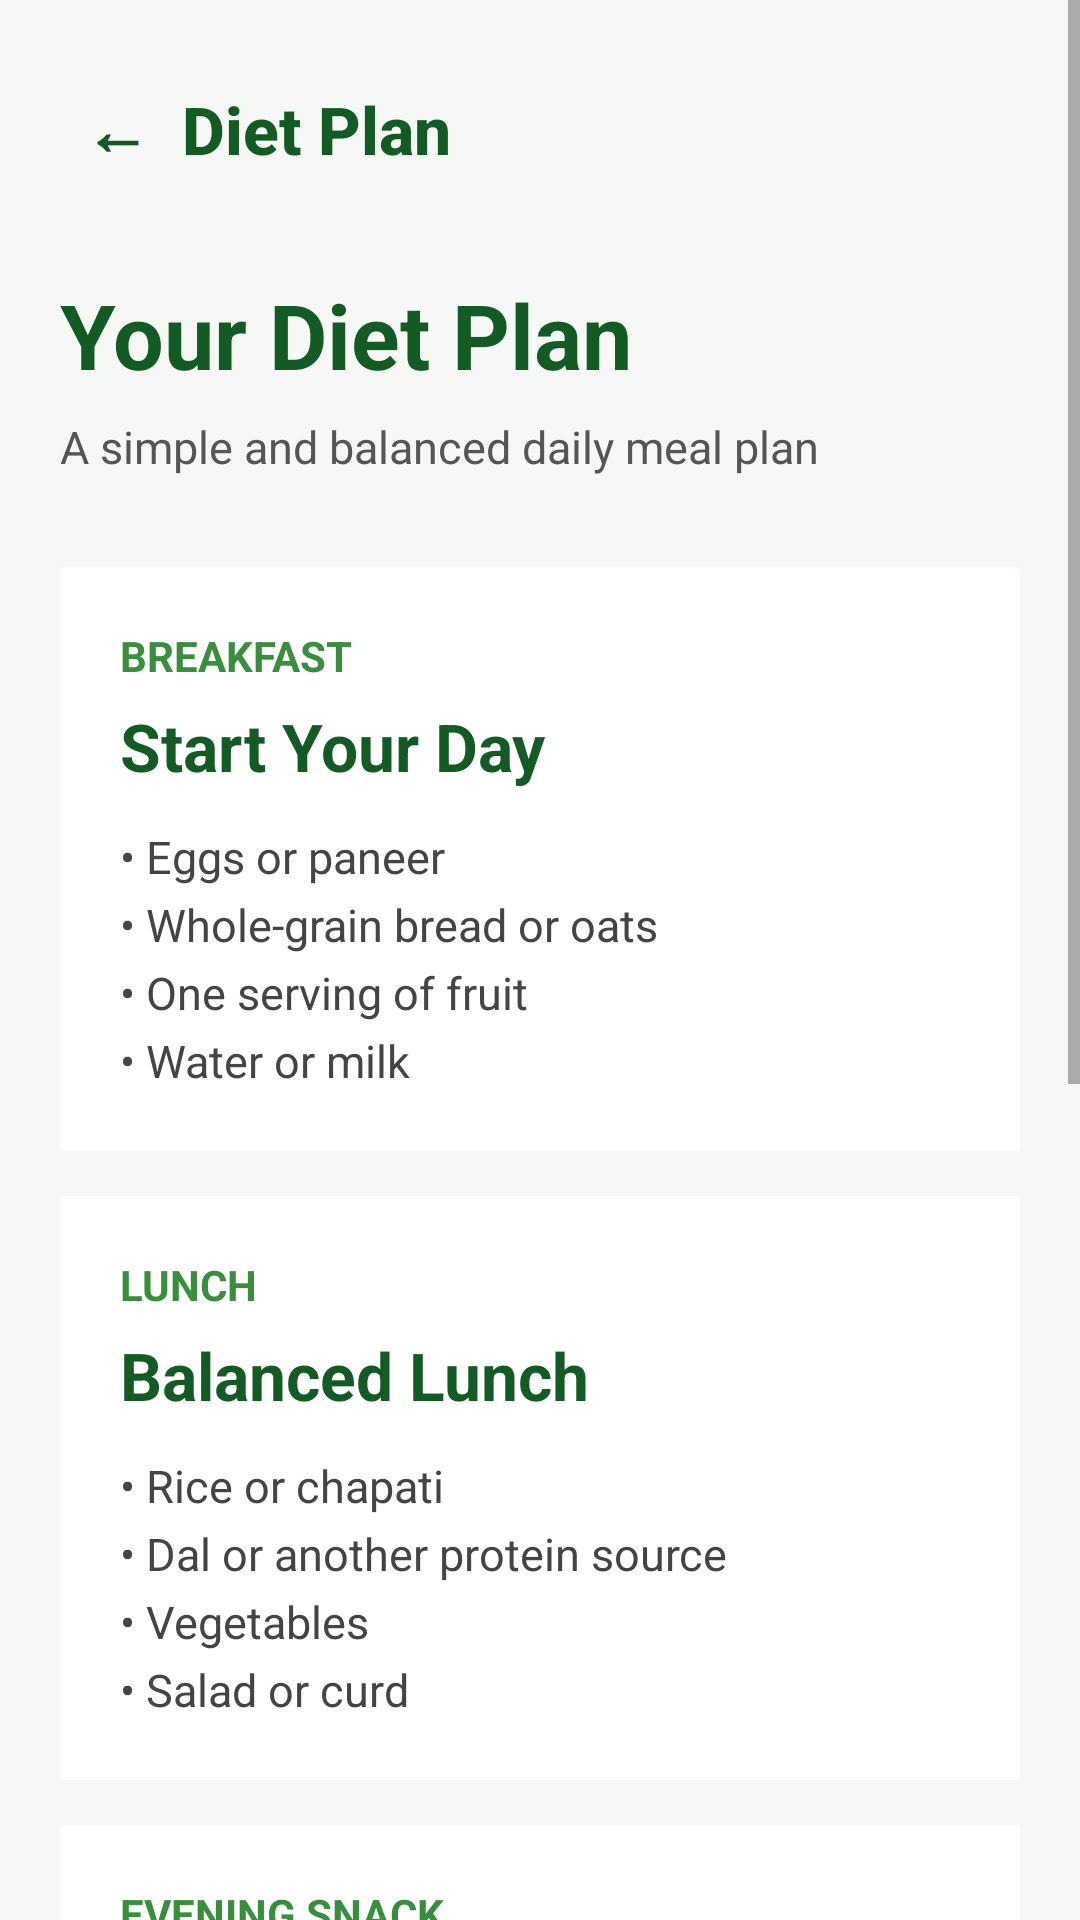

This screen was rendered from an Android layout file. Write that file and the resources it references.
<!-- AndroidManifest.xml: application theme Theme.DietPlannerSystem -->
<!-- res/layout/activity_diet.xml -->
<?xml version="1.0" encoding="utf-8"?>
<ScrollView xmlns:android="http://schemas.android.com/apk/res/android"
    android:layout_width="match_parent"
    android:layout_height="match_parent"
    android:background="#F5F8F5"
    android:fitsSystemWindows="true">

    <LinearLayout
        android:layout_width="match_parent"
        android:layout_height="wrap_content"
        android:orientation="vertical"
        android:padding="20dp">

        

        <Button
            android:id="@+id/txtDietBack"
            android:layout_width="wrap_content"
            android:layout_height="wrap_content"
            android:text="←  Diet Plan"
            android:textColor="#145A24"
            android:textSize="22sp"
            android:textStyle="bold"
            android:textAllCaps="false"
            android:background="@android:color/transparent"
            android:minHeight="0dp"
            android:minWidth="0dp"
            android:padding="8dp" />

        

        <TextView
            android:id="@+id/txtDietTitle"
            android:layout_width="match_parent"
            android:layout_height="wrap_content"
            android:layout_marginTop="25dp"
            android:text="Your Diet Plan"
            android:textColor="#145A24"
            android:textSize="30sp"
            android:textStyle="bold" />

        <TextView
            android:layout_width="match_parent"
            android:layout_height="wrap_content"
            android:layout_marginTop="7dp"
            android:text="A simple and balanced daily meal plan"
            android:textColor="#555555"
            android:textSize="15sp" />

        

        <LinearLayout
            android:layout_width="match_parent"
            android:layout_height="wrap_content"
            android:layout_marginTop="30dp"
            android:background="#FFFFFF"
            android:orientation="vertical"
            android:padding="20dp">

            <TextView
                android:layout_width="match_parent"
                android:layout_height="wrap_content"
                android:text="BREAKFAST"
                android:textColor="#388E3C"
                android:textSize="14sp"
                android:textStyle="bold" />

            <TextView
                android:layout_width="match_parent"
                android:layout_height="wrap_content"
                android:layout_marginTop="6dp"
                android:text="Start Your Day"
                android:textColor="#145A24"
                android:textSize="22sp"
                android:textStyle="bold" />

            <TextView
                android:id="@+id/txtBreakfast"
                android:layout_width="match_parent"
                android:layout_height="wrap_content"
                android:layout_marginTop="12dp"
                android:text="• Eggs or paneer&#10;• Whole-grain bread or oats&#10;• One serving of fruit&#10;• Water or milk"
                android:textColor="#444444"
                android:textSize="15sp"
                android:lineSpacingExtra="5dp" />

        </LinearLayout>

        

        <LinearLayout
            android:layout_width="match_parent"
            android:layout_height="wrap_content"
            android:layout_marginTop="15dp"
            android:background="#FFFFFF"
            android:orientation="vertical"
            android:padding="20dp">

            <TextView
                android:layout_width="match_parent"
                android:layout_height="wrap_content"
                android:text="LUNCH"
                android:textColor="#388E3C"
                android:textSize="14sp"
                android:textStyle="bold" />

            <TextView
                android:layout_width="match_parent"
                android:layout_height="wrap_content"
                android:layout_marginTop="6dp"
                android:text="Balanced Lunch"
                android:textColor="#145A24"
                android:textSize="22sp"
                android:textStyle="bold" />

            <TextView
                android:id="@+id/txtLunch"
                android:layout_width="match_parent"
                android:layout_height="wrap_content"
                android:layout_marginTop="12dp"
                android:text="• Rice or chapati&#10;• Dal or another protein source&#10;• Vegetables&#10;• Salad or curd"
                android:textColor="#444444"
                android:textSize="15sp"
                android:lineSpacingExtra="5dp" />

        </LinearLayout>

        

        <LinearLayout
            android:layout_width="match_parent"
            android:layout_height="wrap_content"
            android:layout_marginTop="15dp"
            android:background="#FFFFFF"
            android:orientation="vertical"
            android:padding="20dp">

            <TextView
                android:layout_width="match_parent"
                android:layout_height="wrap_content"
                android:text="EVENING SNACK"
                android:textColor="#388E3C"
                android:textSize="14sp"
                android:textStyle="bold" />

            <TextView
                android:layout_width="match_parent"
                android:layout_height="wrap_content"
                android:layout_marginTop="6dp"
                android:text="Healthy Snack"
                android:textColor="#145A24"
                android:textSize="22sp"
                android:textStyle="bold" />

            <TextView
                android:id="@+id/txtSnack"
                android:layout_width="match_parent"
                android:layout_height="wrap_content"
                android:layout_marginTop="12dp"
                android:text="• Fruit&#10;• Nuts or seeds&#10;• Yogurt or milk&#10;• Plenty of water"
                android:textColor="#444444"
                android:textSize="15sp"
                android:lineSpacingExtra="5dp" />

        </LinearLayout>

        

        <LinearLayout
            android:layout_width="match_parent"
            android:layout_height="wrap_content"
            android:layout_marginTop="15dp"
            android:background="#FFFFFF"
            android:orientation="vertical"
            android:padding="20dp">

            <TextView
                android:layout_width="match_parent"
                android:layout_height="wrap_content"
                android:text="DINNER"
                android:textColor="#388E3C"
                android:textSize="14sp"
                android:textStyle="bold" />

            <TextView
                android:layout_width="match_parent"
                android:layout_height="wrap_content"
                android:layout_marginTop="6dp"
                android:text="Light Dinner"
                android:textColor="#145A24"
                android:textSize="22sp"
                android:textStyle="bold" />

            <TextView
                android:id="@+id/txtDinner"
                android:layout_width="match_parent"
                android:layout_height="wrap_content"
                android:layout_marginTop="12dp"
                android:text="• Chapati or rice&#10;• Dal, paneer, eggs, or another protein source&#10;• Cooked vegetables&#10;• Salad"
                android:textColor="#444444"
                android:textSize="15sp"
                android:lineSpacingExtra="5dp" />

        </LinearLayout>

        

        <TextView
            android:layout_width="match_parent"
            android:layout_height="wrap_content"
            android:layout_marginTop="25dp"
            android:text="Remember to stay hydrated and choose a variety of nutritious foods."
            android:textColor="#777777"
            android:textSize="13sp"
            android:gravity="center" />

        <Space
            android:layout_width="match_parent"
            android:layout_height="20dp" />

    </LinearLayout>

</ScrollView>
<!-- resources referenced by this layout -->
<resources>
  <style name="Theme.DietPlannerSystem" parent="Theme.AppCompat.Light.NoActionBar">
  
          <item name="android:statusBarColor">#F5F8F5</item>
          <item name="android:navigationBarColor">#F5F8F5</item>
          <item name="colorAccent">#1B5E20</item>
  
      </style>
</resources>
